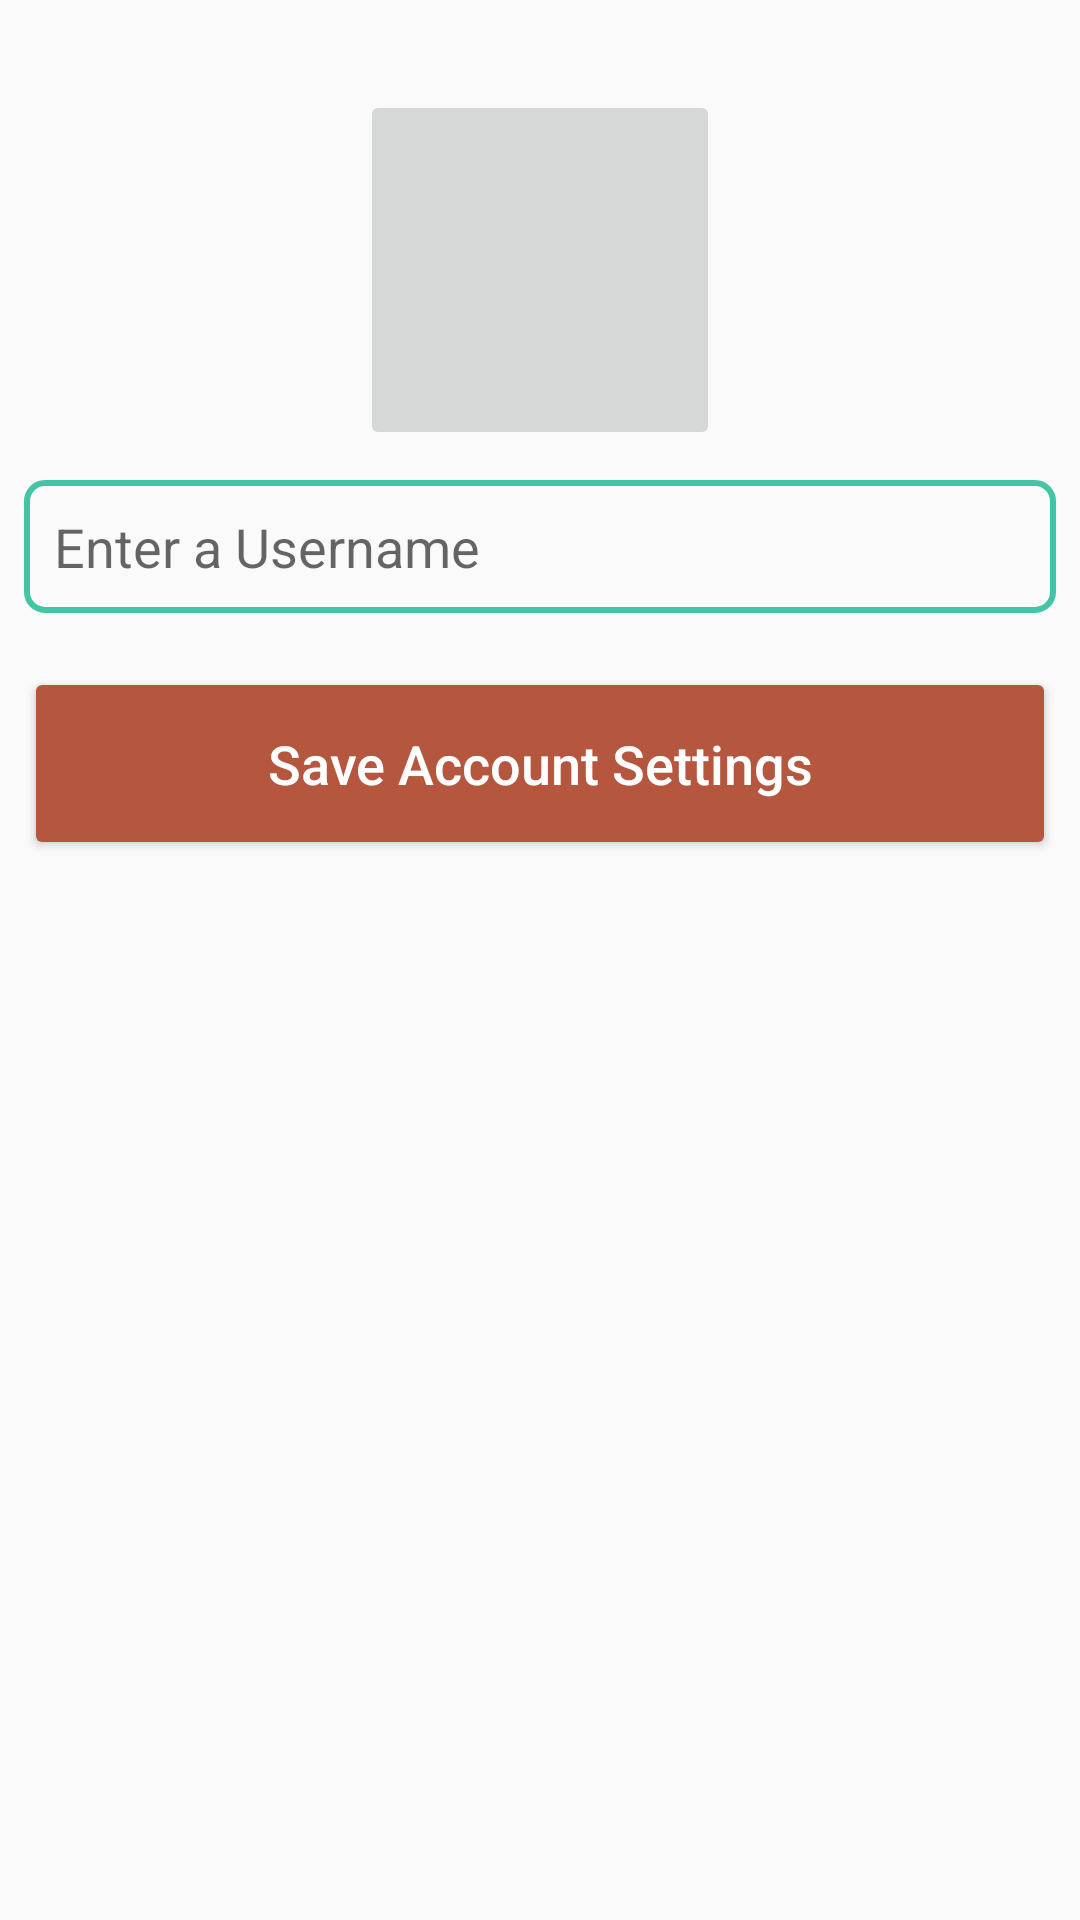

The Android layout XML behind this screen, and the referenced resources:
<!-- AndroidManifest.xml: application theme AppTheme -->
<!-- res/layout/activity_setup.xml -->
<?xml version="1.0" encoding="utf-8"?>
<LinearLayout xmlns:android="http://schemas.android.com/apk/res/android"
    xmlns:app="http://schemas.android.com/apk/res-auto"
    xmlns:tools="http://schemas.android.com/tools"
    android:layout_width="match_parent"
    android:layout_height="match_parent"
    android:orientation="vertical"
    tools:context=".SetupActivity">

    <ProgressBar
        android:id="@+id/progress_bar"
        style="?android:attr/progressBarStyleHorizontal"
        android:layout_width="match_parent"
        android:layout_height="wrap_content"
        android:layout_marginTop="10dp"
        android:indeterminate="true"
        android:visibility="gone"
        app:layout_constraintEnd_toEndOf="parent"
        app:layout_constraintStart_toStartOf="parent"
        app:layout_constraintTop_toTopOf="parent" />

    <ImageButton
        android:id="@+id/userImg"
        android:layout_width="120dp"
        android:layout_height="120dp"
        android:layout_gravity="center"
        android:layout_marginTop="30dp"
        android:src="@mipmap/ic_account"
        tools:srcCompat="@tools:sample/avatars[10]" />


    <EditText
        android:id="@+id/et_username"
        android:layout_width="match_parent"
        android:layout_height="wrap_content"
        android:layout_gravity="center"
        android:layout_marginEnd="8dp"
        android:layout_marginStart="8dp"
        android:layout_marginTop="10dp"
        android:background="@drawable/border"
        android:ems="10"
        android:hint="Enter a Username"
        android:inputType="textPersonName"
        android:padding="10dp" />


    <Button
        android:id="@+id/setup_btn"
        android:layout_width="match_parent"
        android:layout_height="wrap_content"
        android:layout_marginEnd="8dp"
        android:layout_marginStart="8dp"
        android:layout_marginTop="18dp"
        android:backgroundTint="@color/colorPrimary"
        android:paddingBottom="20dp"
        android:paddingTop="20dp"
        android:text="Save Account Settings"
        android:textAllCaps="false"
        android:textColor="@android:color/white"
        android:textSize="18sp"
        app:layout_constraintEnd_toEndOf="parent"
        app:layout_constraintHorizontal_bias="0.0"
        app:layout_constraintStart_toStartOf="parent"
        app:layout_constraintTop_toBottomOf="@+id/setup_username" />
</LinearLayout>
<!-- resources referenced by this layout -->
<resources>
  <color name="colorPrimary">#b5573f</color>
  <!-- drawable border (drawable) -->
  <?xml version="1.0" encoding="utf-8"?>
  <shape xmlns:android="http://schemas.android.com/apk/res/android">
  
      <stroke android:color="@color/fui_bgPhone" android:width="2dp"></stroke>
      <corners android:radius="6dp"></corners>
  
  </shape>
  <style name="AppTheme" parent="Theme.AppCompat.Light.DarkActionBar">
          
          <item name="colorPrimary">@color/colorPrimary</item>
          <item name="colorPrimaryDark">@color/colorPrimaryDark</item>
          <item name="colorAccent">@color/colorAccent</item>
          <item name="cardViewStyle">@style/CardView</item> //use this into your code
  
      </style>
  <color name="fui_bgPhone">#43C5A5</color>
  <color name="colorPrimaryDark">#c52b04</color>
  <color name="colorAccent">#ff9340</color>
</resources>
